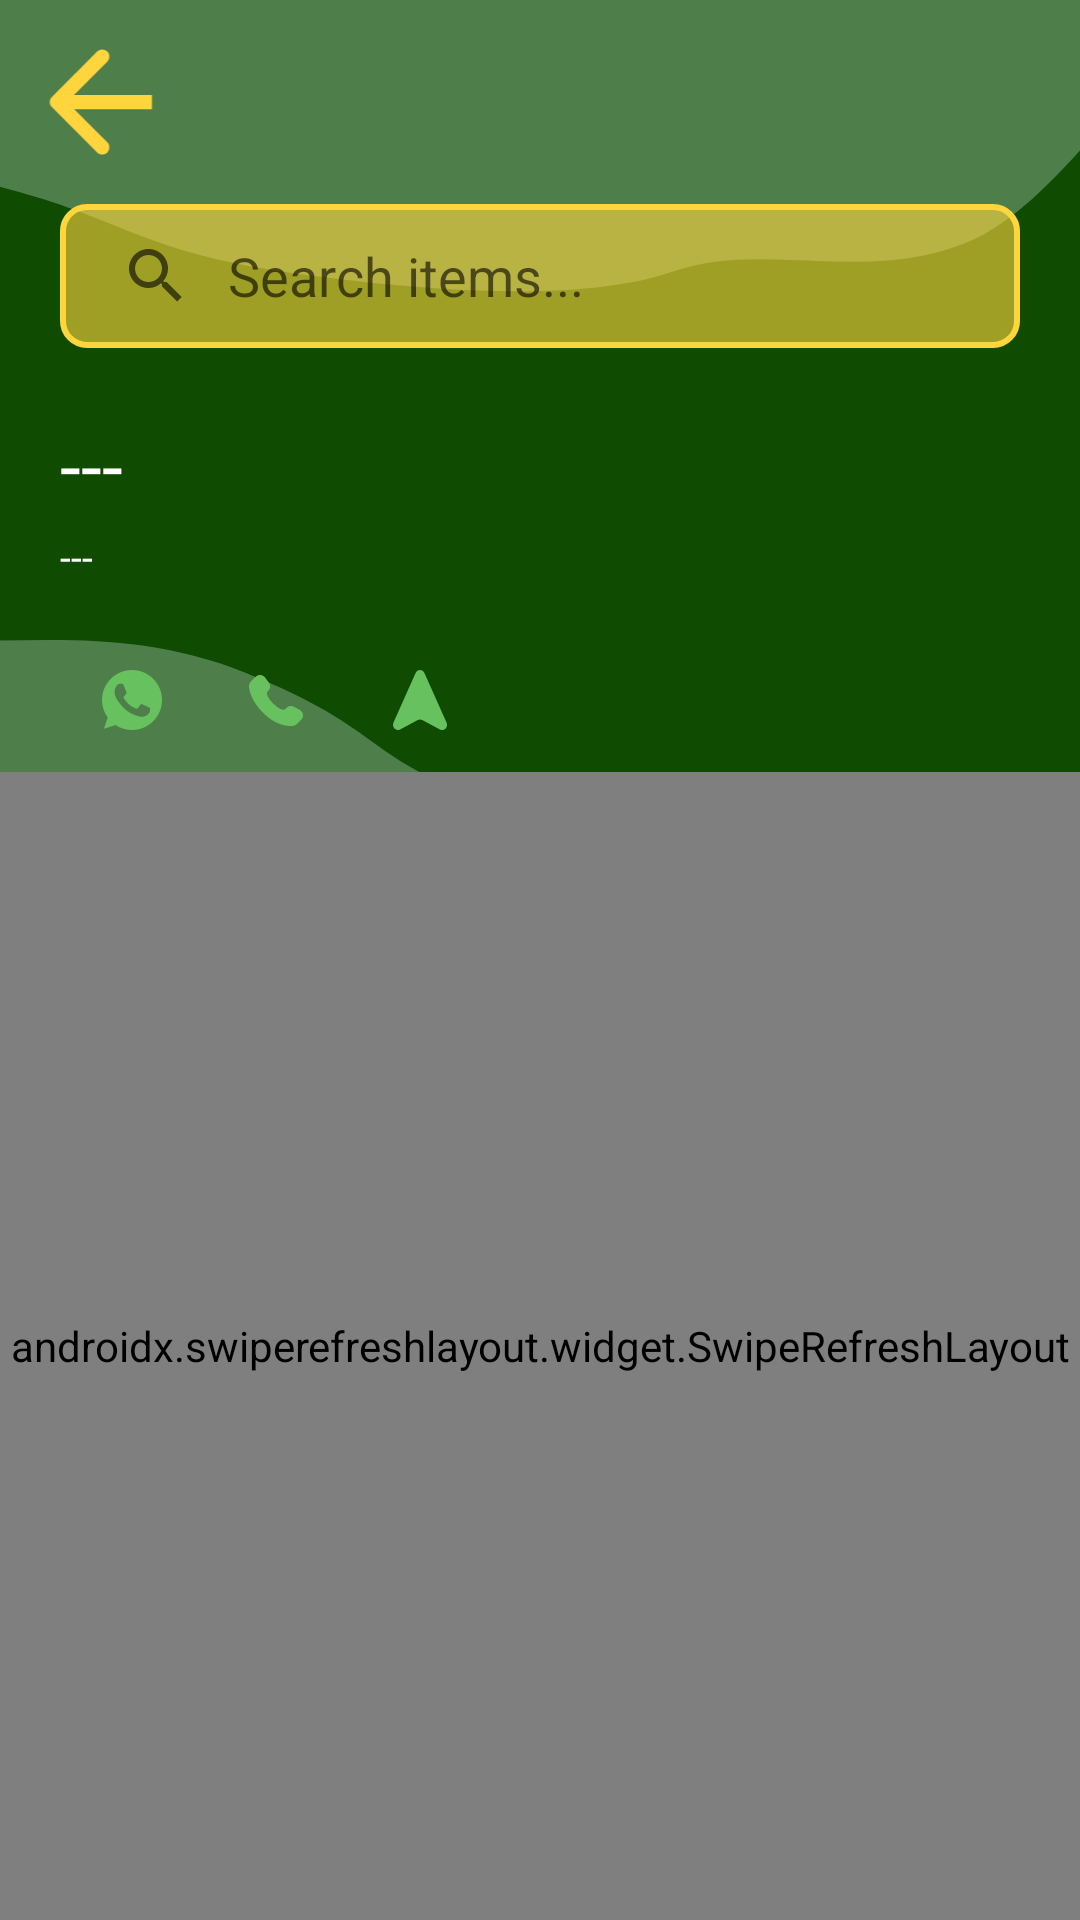

The Android layout XML behind this screen, and the referenced resources:
<!-- AndroidManifest.xml: fallback theme Theme.MaterialComponents.DayNight.NoActionBar -->
<!-- res/layout/fragment_seller_details.xml -->
<?xml version="1.0" encoding="utf-8"?>
<layout xmlns:android="http://schemas.android.com/apk/res/android"
    xmlns:app="http://schemas.android.com/apk/res-auto">

    <androidx.constraintlayout.widget.ConstraintLayout
        android:layout_width="match_parent"
        android:layout_height="match_parent"
        android:background="@drawable/bg_sellers_page">

        <androidx.constraintlayout.widget.ConstraintLayout
            android:id="@+id/layout_1"
            android:layout_width="match_parent"
            android:layout_height="wrap_content"
            android:layout_margin="10dp"
            app:layout_constraintStart_toStartOf="parent"
            app:layout_constraintTop_toTopOf="parent">

            <ImageButton
                android:id="@+id/bt_up"
                android:layout_width="48dp"
                android:layout_height="48dp"
                android:layout_marginEnd="5dp"
                android:background="@android:color/transparent"
                android:clickable="true"
                android:contentDescription="@string/up_button_string"
                android:focusable="true"
                android:foreground="?selectableItemBackground"
                android:padding="5dp"
                android:scaleType="fitCenter"
                android:src="@drawable/icon_arrow"
                app:layout_constraintStart_toStartOf="parent"
                app:layout_constraintTop_toTopOf="parent" />

        </androidx.constraintlayout.widget.ConstraintLayout>

        <androidx.appcompat.widget.SearchView
            android:id="@+id/search_bar"
            android:layout_width="match_parent"
            android:layout_height="wrap_content"
            android:layout_marginHorizontal="20dp"
            android:layout_marginVertical="10dp"
            android:background="@drawable/bg_search_bar"
            android:drawableStart="@drawable/icon_search"
            app:iconifiedByDefault="false"
            app:layout_constraintEnd_toEndOf="parent"
            app:layout_constraintHorizontal_bias="1.0"
            app:layout_constraintStart_toStartOf="parent"
            app:layout_constraintTop_toBottomOf="@+id/layout_1"
            app:queryBackground="@android:color/transparent"
            app:queryHint="Search items..." />

        <TextView
            android:id="@+id/brand_name"
            android:layout_width="wrap_content"
            android:layout_height="wrap_content"
            android:layout_marginHorizontal="5dp"
            android:layout_marginStart="20dp"
            android:layout_marginEnd="10dp"
            android:ellipsize="end"
            android:fontFamily="@font/londrina_solid_regular"
            android:maxLines="1"
            android:text="---"
            android:textColor="@color/white"
            android:textSize="25dp"
            app:flow_horizontalBias="0.0"
            app:layout_constraintBottom_toBottomOf="parent"
            app:layout_constraintStart_toStartOf="parent"
            app:layout_constraintTop_toBottomOf="@+id/search_bar"
            app:layout_constraintVertical_bias="0.045" />

        <TextView
            android:id="@+id/seller_address"
            android:layout_width="wrap_content"
            android:layout_height="wrap_content"
            android:layout_marginHorizontal="5dp"
            android:layout_marginVertical="5dp"
            android:layout_marginStart="20dp"
            android:layout_marginEnd="10dp"
            android:ellipsize="end"
            android:fontFamily="@font/londrina_solid_light"
            android:maxLines="1"
            android:text="---"
            android:textColor="@color/white"
            android:textSize="13dp"
            app:flow_horizontalBias="0.0"
            app:layout_constraintStart_toStartOf="parent"
            app:layout_constraintTop_toBottomOf="@+id/brand_name" />

        <ImageButton
            android:id="@+id/bt_whatsapp"
            android:layout_width="48dp"
            android:layout_height="48dp"
            android:layout_marginVertical="15dp"
            android:layout_marginStart="20dp"
            android:backgroundTint="@android:color/transparent"
            android:focusable="true"
            android:foreground="?selectableItemBackground"
            android:src="@drawable/icon_whatsapp"
            app:layout_constraintStart_toStartOf="parent"
            app:layout_constraintTop_toBottomOf="@+id/seller_address" />

        <ImageButton
            android:id="@+id/bt_call"
            android:layout_width="48dp"
            android:layout_height="48dp"
            android:layout_marginVertical="15dp"
            android:backgroundTint="@android:color/transparent"
            android:focusable="true"
            android:foreground="?selectableItemBackground"
            android:src="@drawable/icon_call_green"
            app:layout_constraintStart_toEndOf="@+id/bt_whatsapp"
            app:layout_constraintTop_toBottomOf="@+id/seller_address" />

        <ImageButton
            android:id="@+id/bt_map"
            android:layout_width="48dp"
            android:layout_height="48dp"
            android:layout_marginVertical="15dp"
            android:backgroundTint="@android:color/transparent"
            android:focusable="true"
            android:foreground="?selectableItemBackground"
            android:src="@drawable/icon_map"
            app:layout_constraintStart_toEndOf="@+id/bt_call"
            app:layout_constraintTop_toBottomOf="@+id/seller_address" />

        <androidx.swiperefreshlayout.widget.SwipeRefreshLayout
            android:id="@+id/swipe_refresh_layout"
            android:layout_width="0dp"
            android:layout_height="0dp"
            app:layout_constraintBottom_toBottomOf="parent"
            app:layout_constraintEnd_toEndOf="parent"
            app:layout_constraintStart_toStartOf="parent"
            app:layout_constraintTop_toBottomOf="@+id/bt_whatsapp">

            <LinearLayout
                android:layout_width="match_parent"
                android:layout_height="match_parent"
                android:gravity="center">

                <androidx.recyclerview.widget.RecyclerView
                    android:id="@+id/purchase_item_list"
                    android:layout_width="match_parent"
                    android:layout_height="match_parent"
                    android:layout_marginHorizontal="20dp"
                    android:layout_marginTop="15dp"
                    app:layoutManager="androidx.recyclerview.widget.GridLayoutManager"
                    app:layout_constraintBottom_toBottomOf="parent"
                    app:layout_constraintEnd_toEndOf="parent"
                    app:layout_constraintStart_toStartOf="parent"
                    app:layout_constraintTop_toBottomOf="parent">

                </androidx.recyclerview.widget.RecyclerView>

            </LinearLayout>

        </androidx.swiperefreshlayout.widget.SwipeRefreshLayout>

        <com.airbnb.lottie.LottieAnimationView
            android:id="@+id/anim_loading"
            android:layout_width="75dp"
            android:layout_height="75dp"
            android:visibility="gone"
            app:layout_constraintBottom_toBottomOf="parent"
            app:layout_constraintEnd_toEndOf="parent"
            app:layout_constraintStart_toStartOf="parent"
            app:layout_constraintTop_toTopOf="parent"
            app:lottie_autoPlay="false"
            app:lottie_loop="true"
            app:lottie_rawRes="@raw/anim_yellow_processing_circle" />

    </androidx.constraintlayout.widget.ConstraintLayout>


</layout>
<!-- resources referenced by this layout -->
<resources>
  <color name="white">#FFFFFFFF</color>
  <!-- drawable bg_search_bar (drawable) -->
  <?xml version="1.0" encoding="utf-8"?>
  <shape xmlns:android="http://schemas.android.com/apk/res/android">
      <corners android:radius="8dp" />
      <stroke
          android:color="@color/yellow_2"
          android:width="2dp" />
      <solid android:color="@color/yellow_3" />
  </shape>
  <!-- drawable icon_arrow (drawable) -->
  <vector xmlns:android="http://schemas.android.com/apk/res/android"
      android:width="23dp"
      android:height="24dp"
      android:viewportWidth="23"
      android:viewportHeight="24">
      <path
          android:pathData="M0.937,10.939C0.352,11.525 0.352,12.475 0.937,13.061L10.483,22.607C11.069,23.192 12.019,23.192 12.605,22.607C13.191,22.021 13.191,21.071 12.605,20.485L4.119,12L12.605,3.515C13.191,2.929 13.191,1.979 12.605,1.393C12.019,0.808 11.069,0.808 10.483,1.393L0.937,10.939ZM22.012,10.5L1.998,10.5V13.5L22.012,13.5V10.5Z"
          android:fillColor="#FFD53E" />
  </vector>
  <!-- drawable icon_call_green (drawable) -->
  <vector xmlns:android="http://schemas.android.com/apk/res/android"
      android:width="18dp"
      android:height="17dp"
      android:viewportWidth="18"
      android:viewportHeight="17">
      <path
          android:pathData="M12.556,10.906L12.101,11.359C12.101,11.359 11.018,12.436 8.063,9.497C5.108,6.559 6.191,5.483 6.191,5.483L6.477,5.197C7.184,4.495 7.251,3.367 6.634,2.543L5.373,0.859C4.61,-0.16 3.136,-0.295 2.261,0.575L0.692,2.136C0.258,2.567 -0.032,3.126 0.003,3.746C0.093,5.332 0.811,8.745 4.815,12.727C9.062,16.949 13.047,17.117 14.676,16.965C15.192,16.917 15.64,16.655 16.001,16.295L17.422,14.883C18.381,13.929 18.11,12.295 16.883,11.628L14.973,10.589C14.167,10.151 13.186,10.28 12.556,10.906Z"
          android:fillColor="#67C15E" />
  </vector>
  <!-- drawable icon_map (drawable) -->
  <vector xmlns:android="http://schemas.android.com/apk/res/android"
      android:width="18dp"
      android:height="20dp"
      android:viewportWidth="18"
      android:viewportHeight="20">
      <path
          android:pathData="M0.169,17.503L7.531,0.993C8.122,-0.331 9.886,-0.331 10.476,0.993L17.839,17.503C18.506,18.998 17.025,20.55 15.637,19.809L9.733,16.657C9.274,16.412 8.734,16.412 8.275,16.657L2.371,19.809C0.983,20.55 -0.498,18.998 0.169,17.503Z"
          android:fillColor="#67C15E" />
  </vector>
  <!-- drawable icon_search (drawable) -->
  <vector xmlns:android="http://schemas.android.com/apk/res/android"
      android:width="24dp"
      android:height="24dp"
      android:viewportWidth="24"
      android:viewportHeight="24">
      <path
          android:pathData="M16.673,16.641L21,21M19,11C19,15.418 15.418,19 11,19C6.582,19 3,15.418 3,11C3,6.582 6.582,3 11,3C15.418,3 19,6.582 19,11Z"
          android:strokeLineJoin="round"
          android:strokeWidth="2"
          android:fillColor="#00000000"
          android:strokeColor="#ffffff"
          android:strokeLineCap="round" />
  </vector>
  <string name="up_button_string">Up Button</string>
  <color name="yellow_2">#FFD53E</color>
  <color name="yellow_3">#99FFD53E</color>
</resources>
